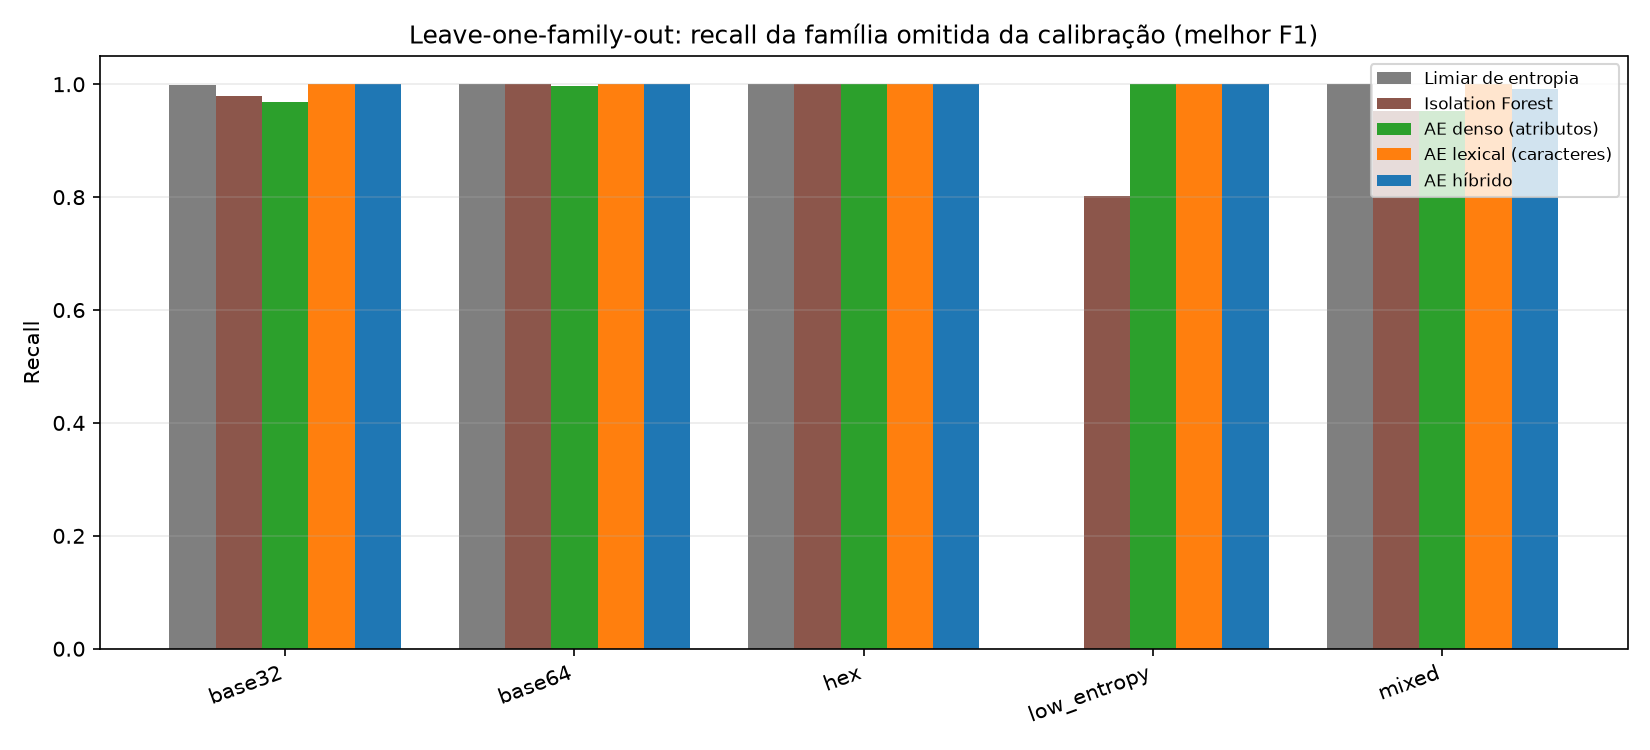

Source data for this figure (header and first rows):
system, heldout_family, heldout_rows, threshold_without_family, threshold_all_families, recall_best_f1_without_family, recall_best_f1_all_families, recall_p99, fpr_best_f1_without_family
entropy, base32, 486, 3.207, 3.207, 0.9979, 0.9979, 0.02881, 0.9413
isolation_forest, base32, 486, 0.4476, 0.4476, 0.9794, 0.9794, 0.3477, 0.235
semantic, base32, 486, 0.8068, 0.8055, 0.9691, 0.9691, 0.5864, 0.07744
lexical, base32, 486, 3.916, 3.916, 1.0, 1.0, 1.0, 0.0
hybrid, base32, 486, 6.565, 6.565, 1.0, 1.0, 1.0, 0.001335
entropy, base64, 498, 3.207, 3.207, 1.0, 1.0, 0.7008, 0.9413
isolation_forest, base64, 498, 0.4476, 0.4476, 1.0, 1.0, 0.743, 0.235
semantic, base64, 498, 0.8055, 0.8055, 0.996, 0.996, 0.6386, 0.07877
lexical, base64, 498, 3.916, 3.916, 1.0, 1.0, 1.0, 0.0
hybrid, base64, 498, 6.565, 6.565, 1.0, 1.0, 1.0, 0.001335
entropy, hex, 505, 3.207, 3.207, 1.0, 1.0, 0.1426, 0.9413
isolation_forest, hex, 505, 0.4476, 0.4476, 1.0, 1.0, 0.998, 0.235
semantic, hex, 505, 0.8055, 0.8055, 1.0, 1.0, 0.4317, 0.07877
lexical, hex, 505, 3.916, 3.916, 1.0, 1.0, 1.0, 0.0
hybrid, hex, 505, 6.565, 6.565, 1.0, 1.0, 1.0, 0.001335
entropy, low_entropy, 602, 3.582, 3.207, 0.0, 0.4003, 0.0, 0.5981
isolation_forest, low_entropy, 602, 0.4632, 0.4476, 0.8023, 1.0, 0.0, 0.1375
semantic, low_entropy, 602, 0.8055, 0.8055, 1.0, 1.0, 0.5997, 0.07877
lexical, low_entropy, 602, 3.916, 3.916, 1.0, 1.0, 1.0, 0.0
hybrid, low_entropy, 602, 6.565, 6.565, 1.0, 1.0, 1.0, 0.001335
entropy, mixed, 504, 3.207, 3.207, 1.0, 1.0, 0.1012, 0.9413
isolation_forest, mixed, 504, 0.4476, 0.4476, 0.9524, 0.9524, 0.254, 0.235
semantic, mixed, 504, 0.8055, 0.8055, 0.9524, 0.9524, 0.5337, 0.07877
lexical, mixed, 504, 4.431, 3.916, 1.0, 1.0, 1.0, 0.0
hybrid, mixed, 504, 7.527, 6.565, 0.9921, 1.0, 1.0, 0.0
